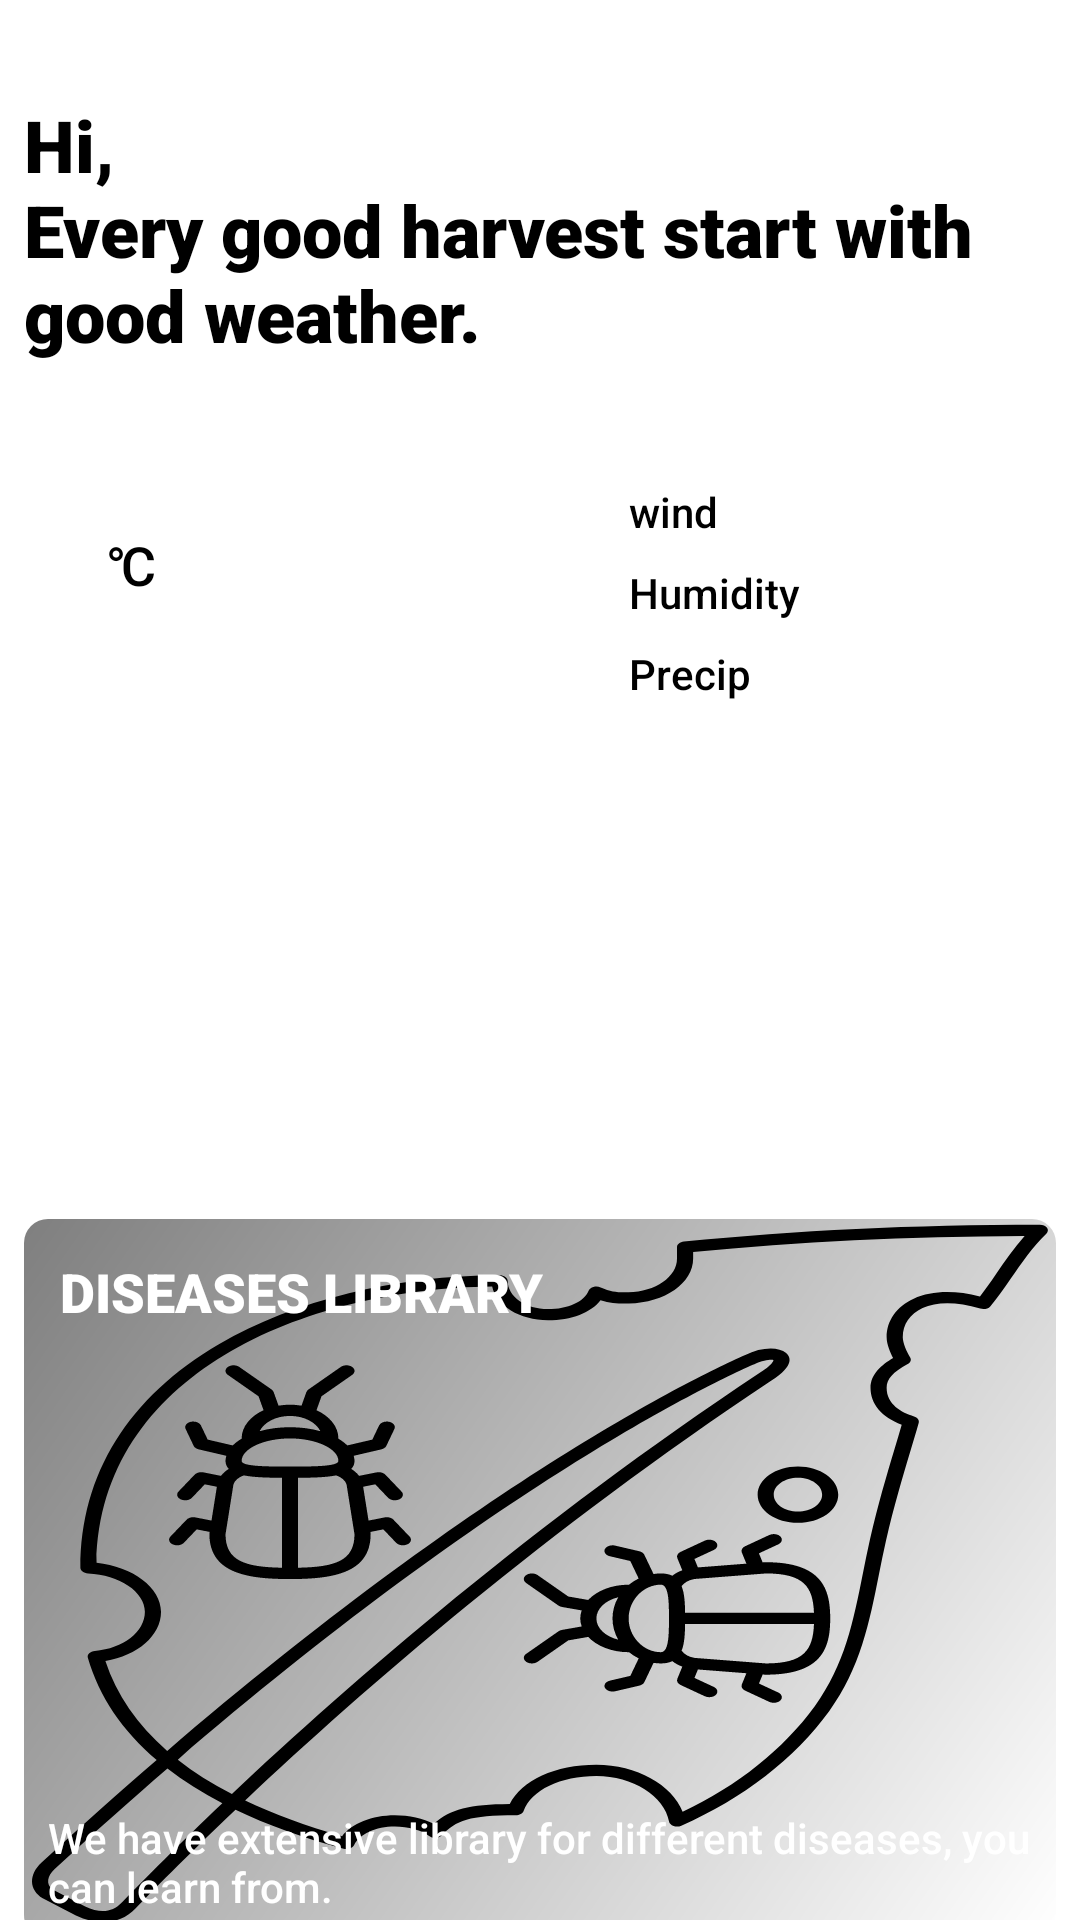

This screen was rendered from an Android layout file. Write that file and the resources it references.
<!-- AndroidManifest.xml: application theme Theme.MangoesQuality -->
<!-- res/layout/home_fragment.xml -->
<?xml version="1.0" encoding="utf-8"?>
<androidx.constraintlayout.widget.ConstraintLayout xmlns:app="http://schemas.android.com/apk/res-auto"
    xmlns:android="http://schemas.android.com/apk/res/android"
    android:layout_width="match_parent"
    android:layout_height="match_parent">


    <TextView
        app:layout_constraintTop_toTopOf="parent"
        app:layout_constraintStart_toStartOf="parent"
        app:layout_constraintEnd_toEndOf="parent"
        android:layout_marginStart="24dp"
        android:layout_marginEnd="24dp"
        android:padding="@dimen/marginNormal"
        android:id="@+id/homeHeader"
        android:text="@string/welcome"
        android:textSize="@dimen/header"
        android:textColor="@color/black"
        android:layout_marginTop="24dp"
        android:fontFamily="sans-serif-black"
        android:layout_width="wrap_content"
        android:layout_height="wrap_content"/>

    <androidx.cardview.widget.CardView
        app:cardCornerRadius="@dimen/marginNormal"
        app:cardBackgroundColor="@color/white"
        app:cardElevation="0dp"
        android:layout_marginTop="@dimen/marginNormal"
        android:id="@+id/weatherCard"
        android:padding="@dimen/marginNormal"
        android:layout_marginStart="@dimen/marginNormal"
        android:layout_marginEnd="@dimen/marginNormal"

        app:layout_constraintTop_toBottomOf="@+id/homeHeader"
        android:layout_width="match_parent"
        android:layout_height="wrap_content">

        <androidx.constraintlayout.widget.ConstraintLayout
            android:padding="@dimen/header"
            android:layout_width="match_parent"
            android:layout_height="wrap_content">


            <TextView
                app:layout_constraintBottom_toTopOf="@+id/icon"
                app:layout_constraintTop_toTopOf="parent"
                app:layout_constraintStart_toStartOf="parent"
                android:id="@+id/temperature"
                android:layout_width="wrap_content"
                android:fontFamily="sans-serif-medium"
                android:textColor="@color/black"
                android:layout_marginStart="@dimen/marginSmall"
                android:textSize="@dimen/confidence"
                android:layout_height="wrap_content" />

            <TextView
                app:layout_constraintTop_toTopOf="@id/temperature"
                app:layout_constraintStart_toEndOf="@id/temperature"
                android:id="@+id/temperatureIcon"
                android:layout_width="wrap_content"
                android:fontFamily="sans-serif-medium"
                android:text="@string/temperature_symbol"
                android:textColor="@color/black"
                android:textSize="@dimen/textTitle"
                android:layout_height="wrap_content" />

            <ImageView
                app:layout_constraintBottom_toBottomOf="parent"
                app:layout_constraintTop_toBottomOf="@+id/temperature"
                app:layout_constraintStart_toStartOf="parent"
                android:id="@+id/icon"
                android:layout_margin="@dimen/marginSmall"
                android:layout_width="96dp"
                android:layout_height="96dp" />

            <TextView
                app:layout_constraintTop_toBottomOf="@+id/icon"
                android:textAllCaps="true"
                android:id="@+id/summary"
                app:layout_constraintStart_toStartOf="parent"
                android:layout_marginStart="@dimen/marginNormal"
                android:layout_width="wrap_content"
                android:layout_height="match_parent" />


            <TextView
                app:layout_constraintStart_toEndOf="@+id/guideline"
                app:layout_constraintTop_toTopOf="parent"
                android:layout_width="wrap_content"
                android:text="@string/wind"
                android:id="@+id/windHeader"
                android:fontFamily="sans-serif-medium"
                android:textAllCaps="false"
                android:textColor="@color/black"
                android:layout_height="wrap_content"/>

            <TextView
                app:layout_constraintStart_toEndOf="@+id/windHeader"
                app:layout_constraintTop_toTopOf="parent"
                android:layout_marginStart="@dimen/marginNormal"
                android:layout_width="wrap_content"
                android:id="@+id/windValue"
                android:textAllCaps="true"
                android:fontFamily="sans-serif-medium"
                android:textColor="@color/black"
                android:layout_height="wrap_content"/>

            <TextView
                app:layout_constraintStart_toEndOf="@+id/guideline"
                app:layout_constraintTop_toBottomOf="@+id/windHeader"
                android:layout_marginTop="@dimen/marginNormal"
                android:layout_width="wrap_content"
                android:text="@string/humidity"
                android:id="@+id/humidHeader"
                android:fontFamily="sans-serif-medium"
                android:textColor="@color/black"
                android:layout_height="wrap_content"/>

            <TextView
                app:layout_constraintStart_toEndOf="@+id/humidHeader"
                app:layout_constraintTop_toBottomOf="@+id/windValue"
                android:layout_marginTop="@dimen/marginNormal"
                android:layout_width="wrap_content"
                android:layout_marginStart="@dimen/marginNormal"
                android:id="@+id/humidValue"
                android:fontFamily="sans-serif-medium"
                android:textColor="@color/black"
                android:layout_height="wrap_content"/>


            <TextView
                app:layout_constraintStart_toEndOf="@+id/guideline"
                app:layout_constraintTop_toBottomOf="@+id/humidHeader"
                android:layout_marginTop="@dimen/marginNormal"
                android:layout_width="wrap_content"
                android:text="@string/precip"
                android:id="@+id/precipHeader"
                android:fontFamily="sans-serif-medium"
                android:textColor="@color/black"
                android:layout_height="wrap_content"/>

            <TextView
                app:layout_constraintStart_toEndOf="@+id/precipHeader"
                app:layout_constraintTop_toBottomOf="@+id/humidValue"
                android:layout_marginTop="@dimen/marginNormal"
                android:layout_width="wrap_content"
                android:layout_marginStart="@dimen/marginNormal"
                android:id="@+id/precipValue"
                android:fontFamily="sans-serif-medium"
                android:textColor="@color/black"
                android:layout_height="wrap_content"/>


            <androidx.constraintlayout.widget.Guideline
                android:id="@+id/guideline"
                android:layout_width="wrap_content"
                android:layout_height="wrap_content"
                android:orientation="vertical"
                app:layout_constraintGuide_percent="0.60" />
        </androidx.constraintlayout.widget.ConstraintLayout>
    </androidx.cardview.widget.CardView>



    <androidx.cardview.widget.CardView
        app:layout_constraintTop_toBottomOf="@+id/weatherCard"
        android:layout_width="match_parent"
        android:layout_height="wrap_content"
        app:cardCornerRadius="@dimen/marginNormal"
        android:layout_margin="@dimen/marginNormal"
        app:cardElevation="0dp"
        android:id="@+id/diseasesLab">
        <androidx.constraintlayout.widget.ConstraintLayout
            android:layout_width="match_parent"
            android:layout_height="wrap_content">

            <com.google.android.material.imageview.ShapeableImageView
                app:layout_constraintTop_toTopOf="parent"
                app:layout_constraintStart_toStartOf="parent"
                android:id="@+id/diseaseImage"
                android:src="@drawable/ic_pest"
                android:scaleType="fitXY"
                android:background="@drawable/image_gradient"
                android:contentDescription="@string/app_name"
                android:layout_width="match_parent"
                android:layout_height="240dp"/>

            <TextView
                app:layout_constraintTop_toTopOf="parent"
                app:layout_constraintStart_toStartOf="parent"
                app:layout_constraintEnd_toEndOf="parent"
                android:id="@+id/diseaseName"
                android:text="@string/labs"
                android:fontFamily="sans-serif-black"
                android:textColor="@color/white"
                android:textSize="@dimen/textTitle"
                android:textAllCaps="true"
                android:padding="@dimen/marginNormal"
                android:layout_margin="@dimen/marginSmall"
                android:layout_width="0dp"
                android:layout_height="wrap_content"/>


            <TextView
                app:layout_constraintBottom_toBottomOf="parent"
                app:layout_constraintStart_toStartOf="parent"
                app:layout_constraintEnd_toEndOf="parent"
                android:id="@+id/disc"
                android:maxLines="3"
                android:text="@string/lab_desc"
                android:fontFamily="sans-serif-medium"
                android:textColor="@color/white"
                android:textAllCaps="false"
                android:padding="@dimen/marginNormal"
                android:layout_width="0dp"
                android:layout_height="wrap_content"/>

        </androidx.constraintlayout.widget.ConstraintLayout>
    </androidx.cardview.widget.CardView>

</androidx.constraintlayout.widget.ConstraintLayout>
<!-- resources referenced by this layout -->
<resources>
  <color name="black">#000</color>
  <color name="white">#FFF</color>
  <dimen name="confidence">48sp</dimen>
  <dimen name="header">24sp</dimen>
  <dimen name="marginNormal">8dp</dimen>
  <dimen name="marginSmall">4dp</dimen>
  <dimen name="textTitle">18sp</dimen>
  <!-- drawable ic_pest: vector/xml drawable (drawable, 9932 chars, omitted) -->
  <!-- drawable image_gradient (drawable) -->
  <?xml version="1.0" encoding="utf-8"?>
  <shape xmlns:android="http://schemas.android.com/apk/res/android">
      <gradient
          android:startColor="#00000000"
          android:endColor="#80000000"
          android:angle="135"
          android:dither="true"
          />
  </shape>
  <string name="app_name">Plant Diseases</string>
  <string name="humidity">Humidity</string>
  <string name="lab_desc">We have extensive library for different diseases, you can learn from.</string>
  <string name="labs">Diseases Library</string>
  <string name="precip">Precip</string>
  <string name="temperature_symbol">℃</string>
  <string name="welcome">Hi, \nEvery good harvest start with good weather.</string>
  <string name="wind">wind</string>
  <style name="Theme.MangoesQuality" parent="Theme.MaterialComponents.DayNight.DarkActionBar">
          
          <item name="colorPrimary">@color/redSecondary</item>
          <item name="colorPrimaryVariant">@color/redSecondary</item>
          <item name="colorOnPrimary">@color/white</item>
          
          <item name="colorSecondary">@color/redSecondary</item>
          <item name="colorSecondaryVariant">@color/redSecondary</item>
          <item name="colorOnSecondary">@color/black</item>
          
          <item name="android:statusBarColor" tools:targetApi="l">?attr/colorPrimaryVariant</item>
          
      </style>
  <color name="redSecondary">#50C878</color>
</resources>
